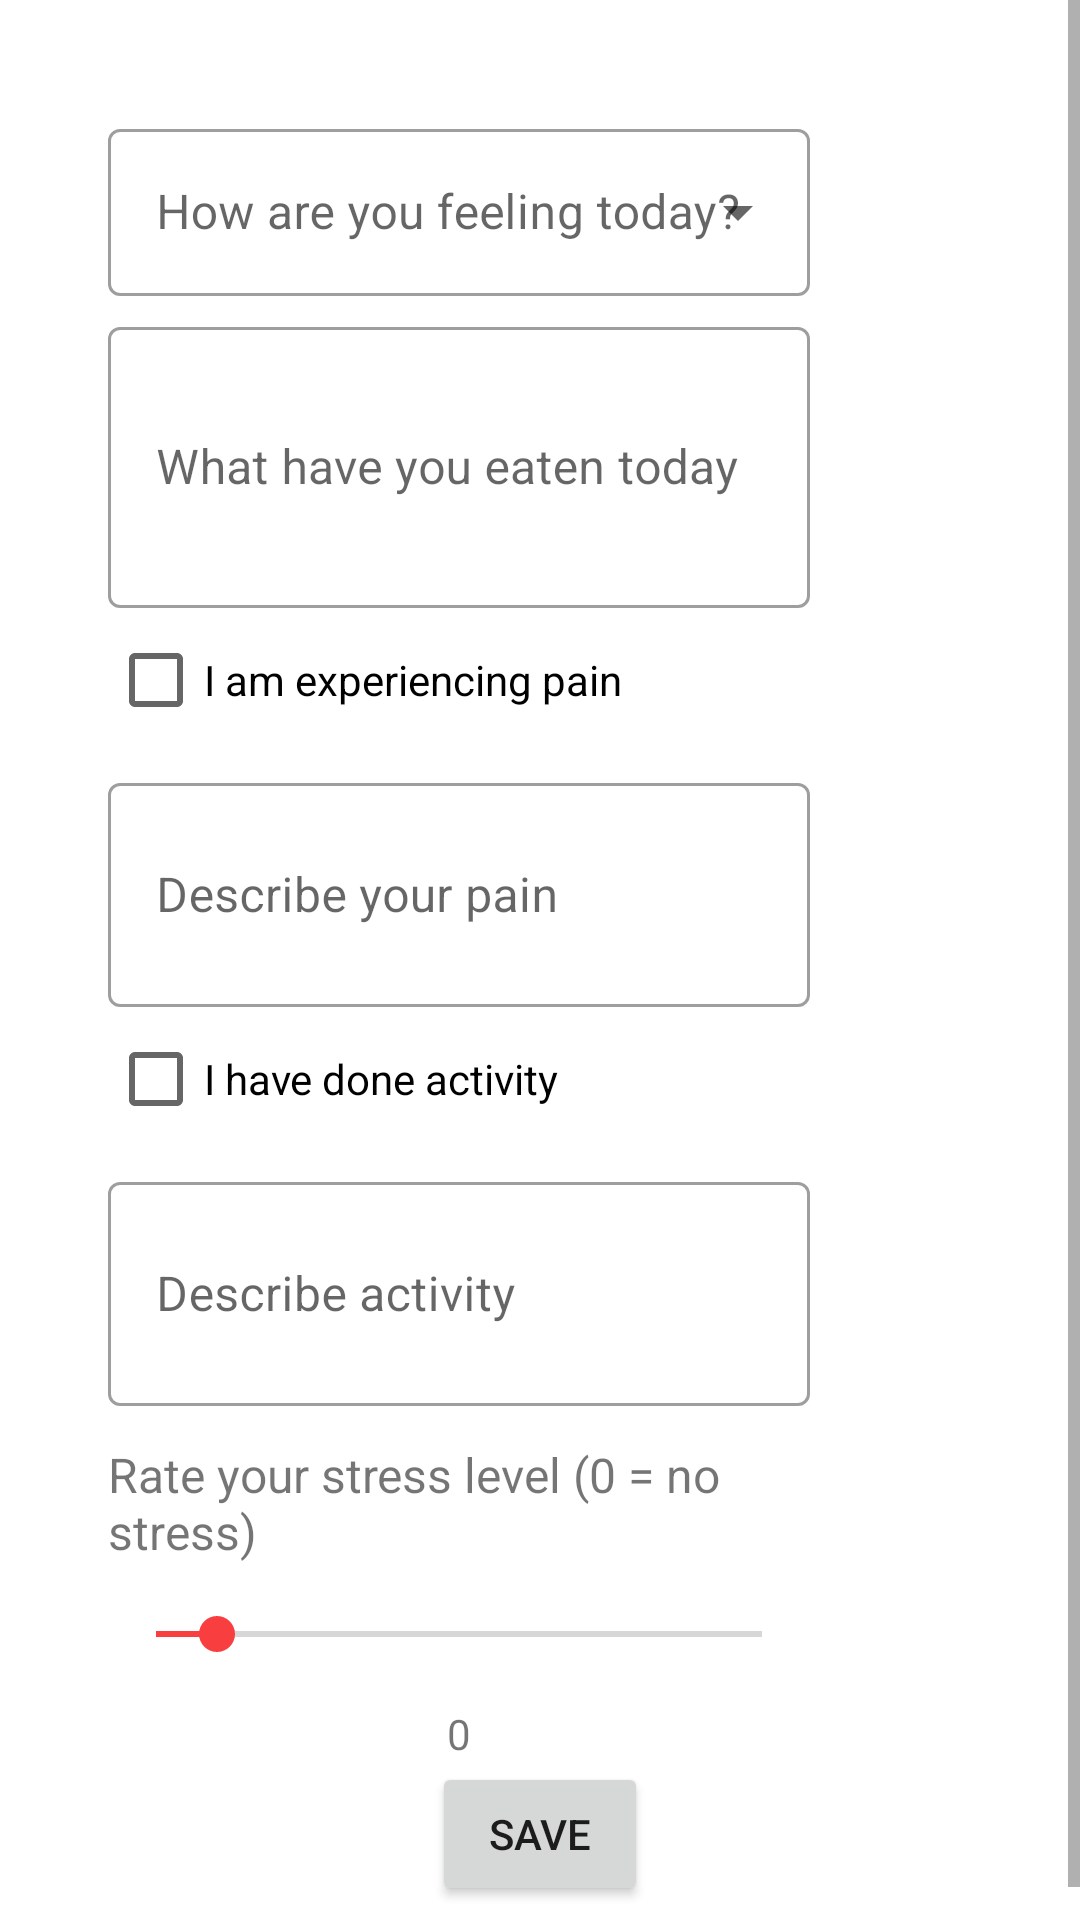

Produce the Android XML layout that renders to this screen, including the resource entries it uses.
<!-- AndroidManifest.xml: application theme Theme.PressureTracker -->
<!-- res/layout/activity_input_description.xml -->
<?xml version="1.0" encoding="utf-8"?>
<ScrollView xmlns:android="http://schemas.android.com/apk/res/android"
    xmlns:app="http://schemas.android.com/apk/res-auto"
    xmlns:tools="http://schemas.android.com/tools"
    android:layout_width="fill_parent"
    android:layout_height="fill_parent"
    android:fillViewport="true">

    <androidx.constraintlayout.widget.ConstraintLayout
        android:layout_width="match_parent"
        android:layout_height="match_parent"
        tools:context=".InputDescriptionActivity">

        <TextView
            android:id="@+id/textView2"
            android:layout_width="0dp"
            android:layout_height="wrap_content"
            android:layout_marginTop="12dp"
            android:text="Rate your stress level (0 = no stress)"
            android:textSize="16sp"
            app:layout_constraintEnd_toStartOf="@+id/vertical_guidLine_0.75"
            app:layout_constraintStart_toStartOf="@+id/vertical_guidLine_0.1"
            app:layout_constraintTop_toBottomOf="@+id/tvActivityDescription" />

        <com.google.android.material.textfield.TextInputLayout
            android:id="@+id/dropdown_menu_feelings"
            style="@style/Widget.MaterialComponents.TextInputLayout.OutlinedBox.ExposedDropdownMenu"
            android:layout_width="0dp"
            android:layout_height="wrap_content"
            android:layout_marginTop="5dp"
            android:layout_marginBottom="105dp"
            android:hint="How are you feeling today?"
            app:layout_constraintEnd_toEndOf="@id/vertical_guidLine_0.75"
            app:layout_constraintStart_toStartOf="@id/vertical_guidLine_0.1"
            app:layout_constraintTop_toTopOf="@id/horizontal_guidLine_0.05">

            <AutoCompleteTextView
                android:layout_width="match_parent"
                android:layout_height="wrap_content"
                android:inputType="none" />

        </com.google.android.material.textfield.TextInputLayout>

        <com.google.android.material.textfield.TextInputLayout
            android:id="@+id/tvEating"
            style="@style/Widget.MaterialComponents.TextInputLayout.OutlinedBox"
            android:layout_width="0dp"
            android:layout_height="wrap_content"
            android:layout_marginTop="5dp"
            android:layout_marginBottom="5dp"
            android:hint="What have you eaten today"
            app:layout_constraintEnd_toEndOf="@id/vertical_guidLine_0.75"
            app:layout_constraintStart_toStartOf="@id/vertical_guidLine_0.1"
            app:layout_constraintTop_toBottomOf="@id/dropdown_menu_feelings">

            <com.google.android.material.textfield.TextInputEditText
                android:layout_width="match_parent"
                android:layout_height="wrap_content"
                android:inputType="textMultiLine"
                android:lines="3"
                android:maxLines="3" />

        </com.google.android.material.textfield.TextInputLayout>

        <com.google.android.material.textfield.TextInputLayout
            android:id="@+id/tvPainDescription"
            style="@style/Widget.MaterialComponents.TextInputLayout.OutlinedBox"
            android:layout_width="0dp"
            android:layout_height="wrap_content"
            android:layout_marginTop="5dp"
            android:layout_marginBottom="5dp"
            android:hint="Describe your pain"
            app:layout_constraintEnd_toEndOf="@id/vertical_guidLine_0.75"
            app:layout_constraintStart_toStartOf="@id/vertical_guidLine_0.1"
            app:layout_constraintTop_toBottomOf="@id/cbPain">

            <com.google.android.material.textfield.TextInputEditText
                android:layout_width="match_parent"
                android:layout_height="wrap_content"
                android:inputType="textMultiLine"
                android:lines="2"
                android:maxLines="2" />

        </com.google.android.material.textfield.TextInputLayout>

        <com.google.android.material.textfield.TextInputLayout
            android:id="@+id/tvActivityDescription"
            style="@style/Widget.MaterialComponents.TextInputLayout.OutlinedBox"
            android:layout_width="0dp"
            android:layout_height="wrap_content"
            android:layout_marginTop="5dp"
            android:layout_marginBottom="5dp"
            android:hint="Describe activity"
            app:layout_constraintEnd_toEndOf="@id/vertical_guidLine_0.75"
            app:layout_constraintStart_toStartOf="@id/vertical_guidLine_0.1"
            app:layout_constraintTop_toBottomOf="@id/cbActivities">

            <com.google.android.material.textfield.TextInputEditText
                android:layout_width="match_parent"
                android:layout_height="wrap_content"
                android:inputType="textMultiLine"
                android:lines="2"
                android:maxLines="2" />

        </com.google.android.material.textfield.TextInputLayout>


        <androidx.constraintlayout.widget.Guideline
            android:id="@+id/horizontal_guidLine_0.05"
            android:layout_width="wrap_content"
            android:layout_height="wrap_content"
            android:orientation="horizontal"
            app:layout_constraintGuide_percent="0.05" />

        <androidx.constraintlayout.widget.Guideline
            android:id="@+id/vertical_guidLine_0.1"
            android:layout_width="wrap_content"
            android:layout_height="wrap_content"
            android:orientation="vertical"
            app:layout_constraintGuide_percent="0.1" />

        <androidx.constraintlayout.widget.Guideline
            android:id="@+id/vertical_guidLine_0.75"
            android:layout_width="wrap_content"
            android:layout_height="wrap_content"
            android:orientation="vertical"
            app:layout_constraintGuide_percent="0.75" />

        <CheckBox
            android:id="@+id/cbPain"
            android:layout_width="0dp"
            android:layout_height="wrap_content"
            android:text="I am experiencing pain"
            app:layout_constraintEnd_toEndOf="@+id/tvEating"
            app:layout_constraintStart_toStartOf="@+id/vertical_guidLine_0.1"
            app:layout_constraintTop_toBottomOf="@+id/tvEating" />

        <CheckBox
            android:id="@+id/cbActivities"
            android:layout_width="0dp"
            android:layout_height="wrap_content"
            android:text="I have done activity"
            app:layout_constraintEnd_toEndOf="@+id/tvPainDescription"
            app:layout_constraintStart_toStartOf="@+id/vertical_guidLine_0.1"
            app:layout_constraintTop_toBottomOf="@+id/tvPainDescription" />

        <SeekBar
            android:id="@+id/sbStressBar"
            android:layout_width="0dp"
            android:layout_height="47dp"
            android:max="10"
            android:progress="1"
            app:layout_constraintEnd_toStartOf="@+id/vertical_guidLine_0.75"
            app:layout_constraintHorizontal_bias="0.0"
            app:layout_constraintStart_toStartOf="@+id/vertical_guidLine_0.1"
            app:layout_constraintTop_toBottomOf="@+id/textView2" />

        <Button
            android:id="@+id/saveDescriptionButton"
            android:layout_width="0dp"
            android:layout_height="wrap_content"
            android:layout_marginBottom="16dp"
            android:text="Save"
            app:layout_constraintBottom_toBottomOf="parent"
            app:layout_constraintEnd_toStartOf="@+id/vertical_guidLine_0.6"
            app:layout_constraintStart_toStartOf="@+id/vertical_guidLine_0.4"
            app:layout_constraintTop_toBottomOf="@+id/tvSeekBarProgress" />

        <TextView
            android:id="@+id/tvSeekBarProgress"
            android:layout_width="wrap_content"
            android:layout_height="wrap_content"
            android:text="0"
            app:layout_constraintEnd_toStartOf="@+id/vertical_guidLine_0.75"
            app:layout_constraintStart_toStartOf="@+id/vertical_guidLine_0.1"
            app:layout_constraintTop_toBottomOf="@+id/sbStressBar" />

        <androidx.constraintlayout.widget.Guideline
            android:id="@+id/vertical_guidLine_0.4"
            android:layout_width="wrap_content"
            android:layout_height="wrap_content"
            android:orientation="vertical"
            app:layout_constraintGuide_percent="0.4" />

        <androidx.constraintlayout.widget.Guideline
            android:id="@+id/vertical_guidLine_0.6"
            android:layout_width="wrap_content"
            android:layout_height="wrap_content"
            android:orientation="vertical"
            app:layout_constraintGuide_percent="0.6" />

    </androidx.constraintlayout.widget.ConstraintLayout>
</ScrollView>
<!-- resources referenced by this layout -->
<resources>
  <style name="Theme.PressureTracker" parent="Theme.MaterialComponents.DayNight.DarkActionBar">
          
          <item name="colorPrimary">@color/light_red</item>
          <item name="colorPrimaryVariant">@color/black</item>
          <item name="colorOnPrimary">@color/white</item>
          
          <item name="colorSecondary">@color/red</item>
          <item name="colorSecondaryVariant">@color/teal_700</item>
          <item name="colorOnSecondary">@color/black</item>
          
          <item name="android:statusBarColor" tools:targetApi="l">?attr/colorPrimaryVariant</item>
          
      </style>
  <color name="light_red">#F83E3E</color>
  <color name="black">#FF000000</color>
  <color name="white">#FFFFFFFF</color>
  <color name="red">#F83E3E</color>
  <color name="teal_700">#FF018786</color>
</resources>
